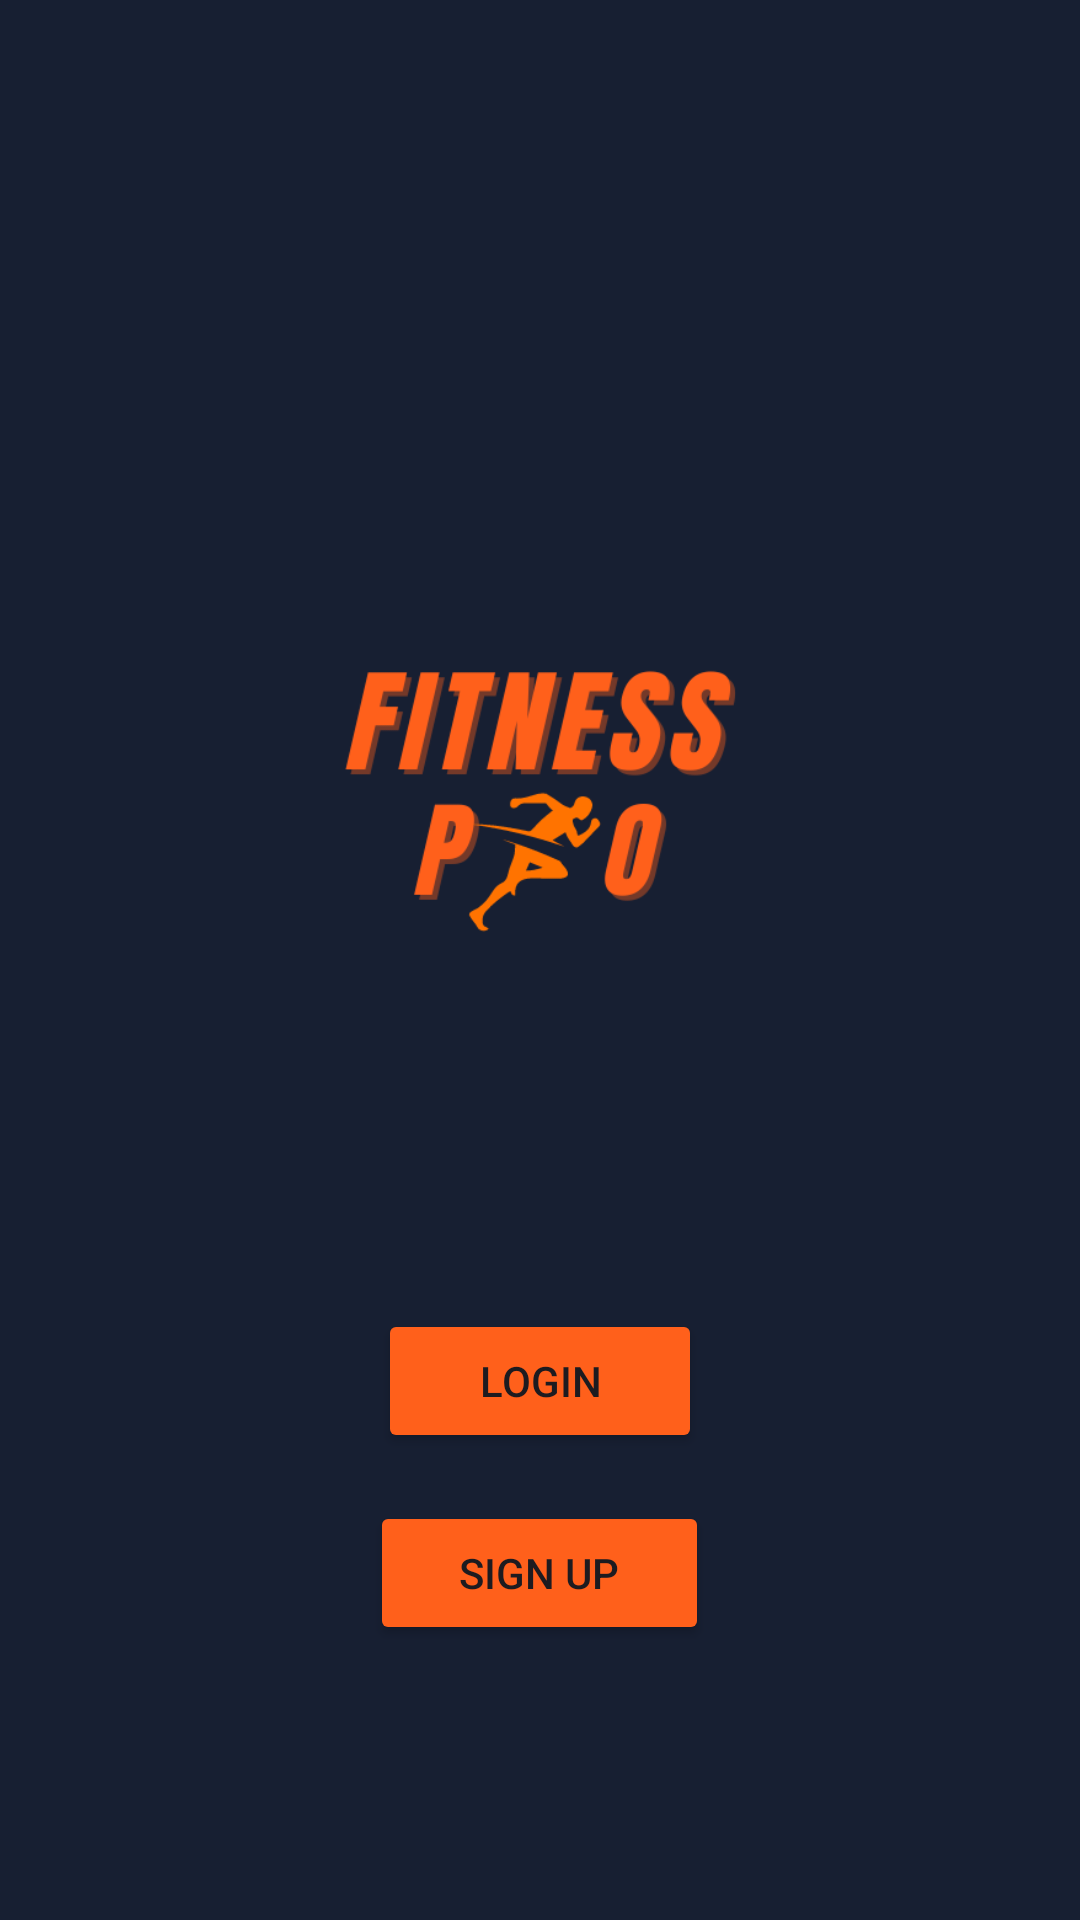

Reconstruct the res/layout file that produces this screen, plus the resources it refers to.
<!-- AndroidManifest.xml: application theme Theme.MOBDEVE_MaristelaOcampoMCO -->
<!-- res/layout/activity_useroption.xml -->
<LinearLayout
    xmlns:android="http://schemas.android.com/apk/res/android"
    android:layout_width="match_parent"
    android:layout_height="match_parent"
    android:orientation="vertical"
    android:gravity="center"
    android:background="@color/main_blue" >

    <ImageView
        android:id="@+id/logo"
        android:layout_width="205dp"
        android:layout_height="345dp"
        android:layout_marginStart="10dp"
        android:layout_marginEnd="10dp"
        android:contentDescription="@string/logo_description"
        android:src="@drawable/main_logo" />

    <Button
        android:id="@+id/login_button"
        android:layout_width="108dp"
        android:layout_height="wrap_content"
        android:layout_marginBottom="16dp"
        android:text="@string/login"
        android:backgroundTint="@color/main_orange"/>

    <Button
        android:id="@+id/register_button"
        android:layout_width="113dp"
        android:layout_height="wrap_content"
        android:text="@string/sign_up"
        android:backgroundTint="@color/main_orange" />

</LinearLayout>
<!-- resources referenced by this layout -->
<resources>
  <color name="main_blue">#171F32</color>
  <color name="main_orange">#FF601B</color>
  <!-- drawable main_logo: png bitmap (drawable-v24, 20849 bytes) -->
  <string name="login">Login</string>
  <string name="logo_description">Fitness Pro Application Main Logo</string>
  <string name="sign_up">Sign Up</string>
  <style name="Theme.MOBDEVE_MaristelaOcampoMCO" parent="Base.Theme.MOBDEVE_MaristelaOcampoMCO" />
  <style name="Base.Theme.MOBDEVE_MaristelaOcampoMCO" parent="Theme.Material3.DayNight.NoActionBar">
          
          
      </style>
</resources>
